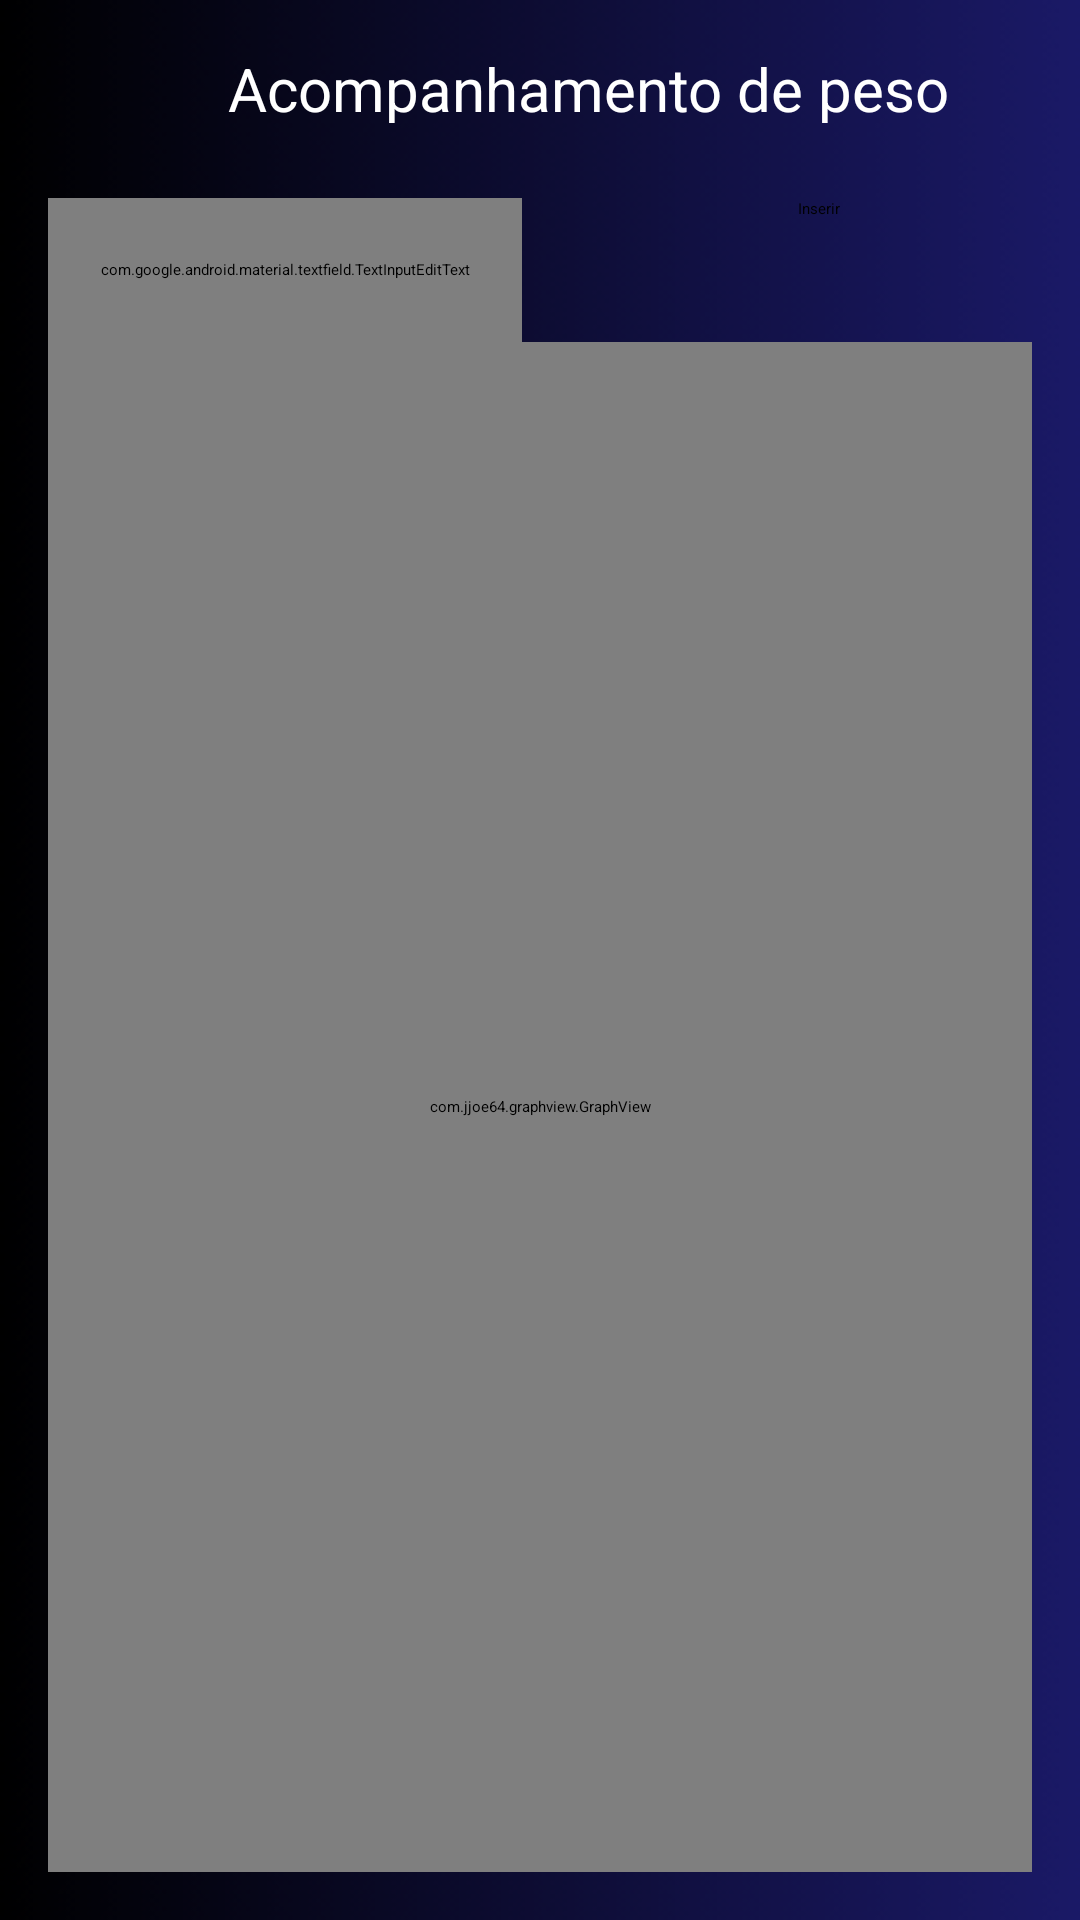

Here is an Android app screen rendered from its layout file. Give the layout XML and the strings, colors and styles it references.
<!-- AndroidManifest.xml: application theme Theme.MyApplication -->
<!-- res/layout/activity_acompanhamento_peso.xml -->
<?xml version="1.0" encoding="utf-8"?>
<RelativeLayout
    xmlns:android="http://schemas.android.com/apk/res/android"
    xmlns:app="http://schemas.android.com/apk/res-auto"
    xmlns:tools="http://schemas.android.com/tools"
    android:layout_width="match_parent"
    android:layout_height="match_parent"
    tools:context=".MonitoramentoCaloriasActivity"
    android:background="@drawable/background3"
    android:padding="16dp">

    <ImageView
        android:id="@+id/pesoBack"
        android:layout_width="50dp"
        android:layout_height="50dp"
        android:padding="10dp"
        android:src="@drawable/ic_back" />

    <TextView
        android:layout_width="match_parent"
        android:layout_height="25dp"
        android:text="Acompanhamento de peso"
        android:textColor="@color/white"
        android:textSize="20sp"
        android:gravity="center_vertical"
        android:layout_marginLeft="10dp"
        android:layout_toRightOf="@id/pesoBack" />

    <com.google.android.material.textfield.TextInputEditText
        android:id="@+id/inputPeso"
        android:layout_width="match_parent"
        android:hint="Peso (Kg)"
        android:textColorHint="@color/white"
        android:layout_marginRight="170dp"
        android:layout_height="48dp"
        android:inputType="number"
        android:layout_below="@id/pesoBack"/>


    <Button
        android:id="@+id/InserirPeso"
        android:layout_width="wrap_content"
        android:layout_height="wrap_content"
        android:layout_below="@+id/pesoBack"
        android:layout_marginHorizontal="250dp"
        android:backgroundTint="#51000000"
        android:text="Inserir" />

    <com.jjoe64.graphview.GraphView
        android:id="@+id/GraficoPeso"
        android:layout_width="match_parent"
        android:layout_height="match_parent"
        android:textColor="@android:color/white"
        android:layout_below="@id/inputPeso" />



</RelativeLayout>
<!-- resources referenced by this layout -->
<resources>
  <color name="white">#FFFFFFFF</color>
  <!-- drawable background3: png bitmap (drawable, 134831 bytes) -->
</resources>
